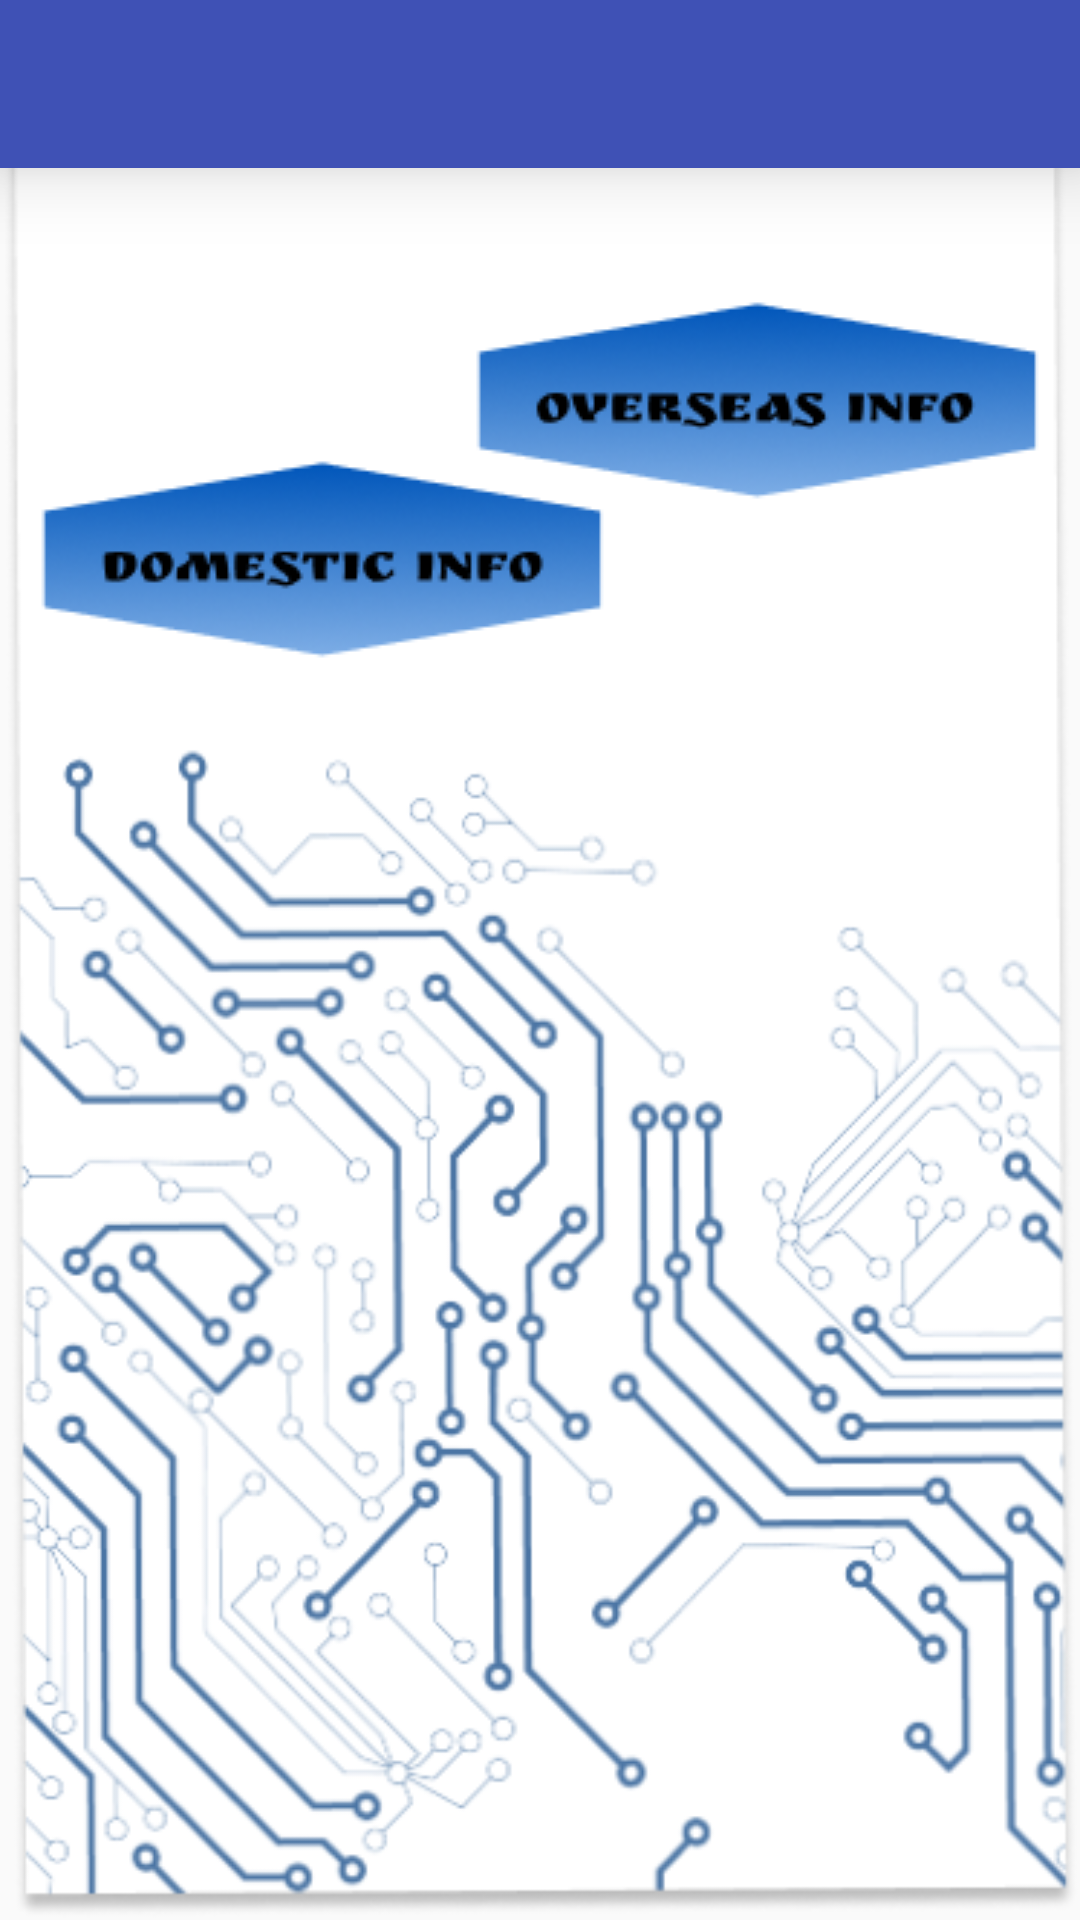

Here is an Android app screen rendered from its layout file. Give the layout XML and the strings, colors and styles it references.
<!-- AndroidManifest.xml: application theme AppTheme -->
<!-- res/layout/activity_main.xml -->
<?xml version="1.0" encoding="utf-8"?>
<RelativeLayout
    xmlns:android="http://schemas.android.com/apk/res/android"
    xmlns:app="http://schemas.android.com/apk/res-auto"
    xmlns:tools="http://schemas.android.com/tools"
    android:layout_width="match_parent"
    android:layout_height="match_parent"
    tools:context=".MainActivity"
    android:background="@drawable/techmain">

    <android.support.v7.widget.Toolbar
        android:id="@+id/my_toolbar"
        android:layout_width="match_parent"
        android:layout_height="?attr/actionBarSize"
        android:background="@color/colorPrimary"
        android:elevation="15dp"
        android:theme="@style/ThemeOverlay.AppCompat.Dark.ActionBar"
        app:popupTheme="@style/ThemeOverlay.AppCompat.Light">

    </android.support.v7.widget.Toolbar>

    <Button
        android:id="@+id/domestic"
        android:layout_width="wrap_content"
        android:layout_height="wrap_content"
        android:layout_alignParentStart="true"
        android:layout_alignParentTop="true"
        android:layout_marginTop="153dp"
        android:background="@drawable/buttech"
        android:layout_alignParentLeft="true" />

    <Button
        android:id="@+id/overseas"
        android:layout_width="wrap_content"
        android:layout_height="wrap_content"
        android:layout_alignParentEnd="true"
        android:layout_alignParentTop="true"
        android:layout_marginTop="100dp"
        android:background="@drawable/buttechs"
        android:layout_alignParentRight="true" />


</RelativeLayout>
<!-- resources referenced by this layout -->
<resources>
  <color name="colorPrimary">#3F51B5</color>
  <!-- drawable buttech: png bitmap (drawable, 11625 bytes) -->
  <!-- drawable buttechs: png bitmap (drawable, 11746 bytes) -->
  <!-- drawable techmain: png bitmap (drawable, 86061 bytes) -->
  <style name="AppTheme" parent="Theme.AppCompat.Light.NoActionBar">
          
          <item name="colorPrimary">@color/colorPrimary</item>
          <item name="colorPrimaryDark">@color/colorPrimaryDark</item>
          <item name="colorAccent">@color/colorAccent</item>
      </style>
  <color name="colorPrimaryDark">#303F9F</color>
  <color name="colorAccent">#FF4081</color>
</resources>
